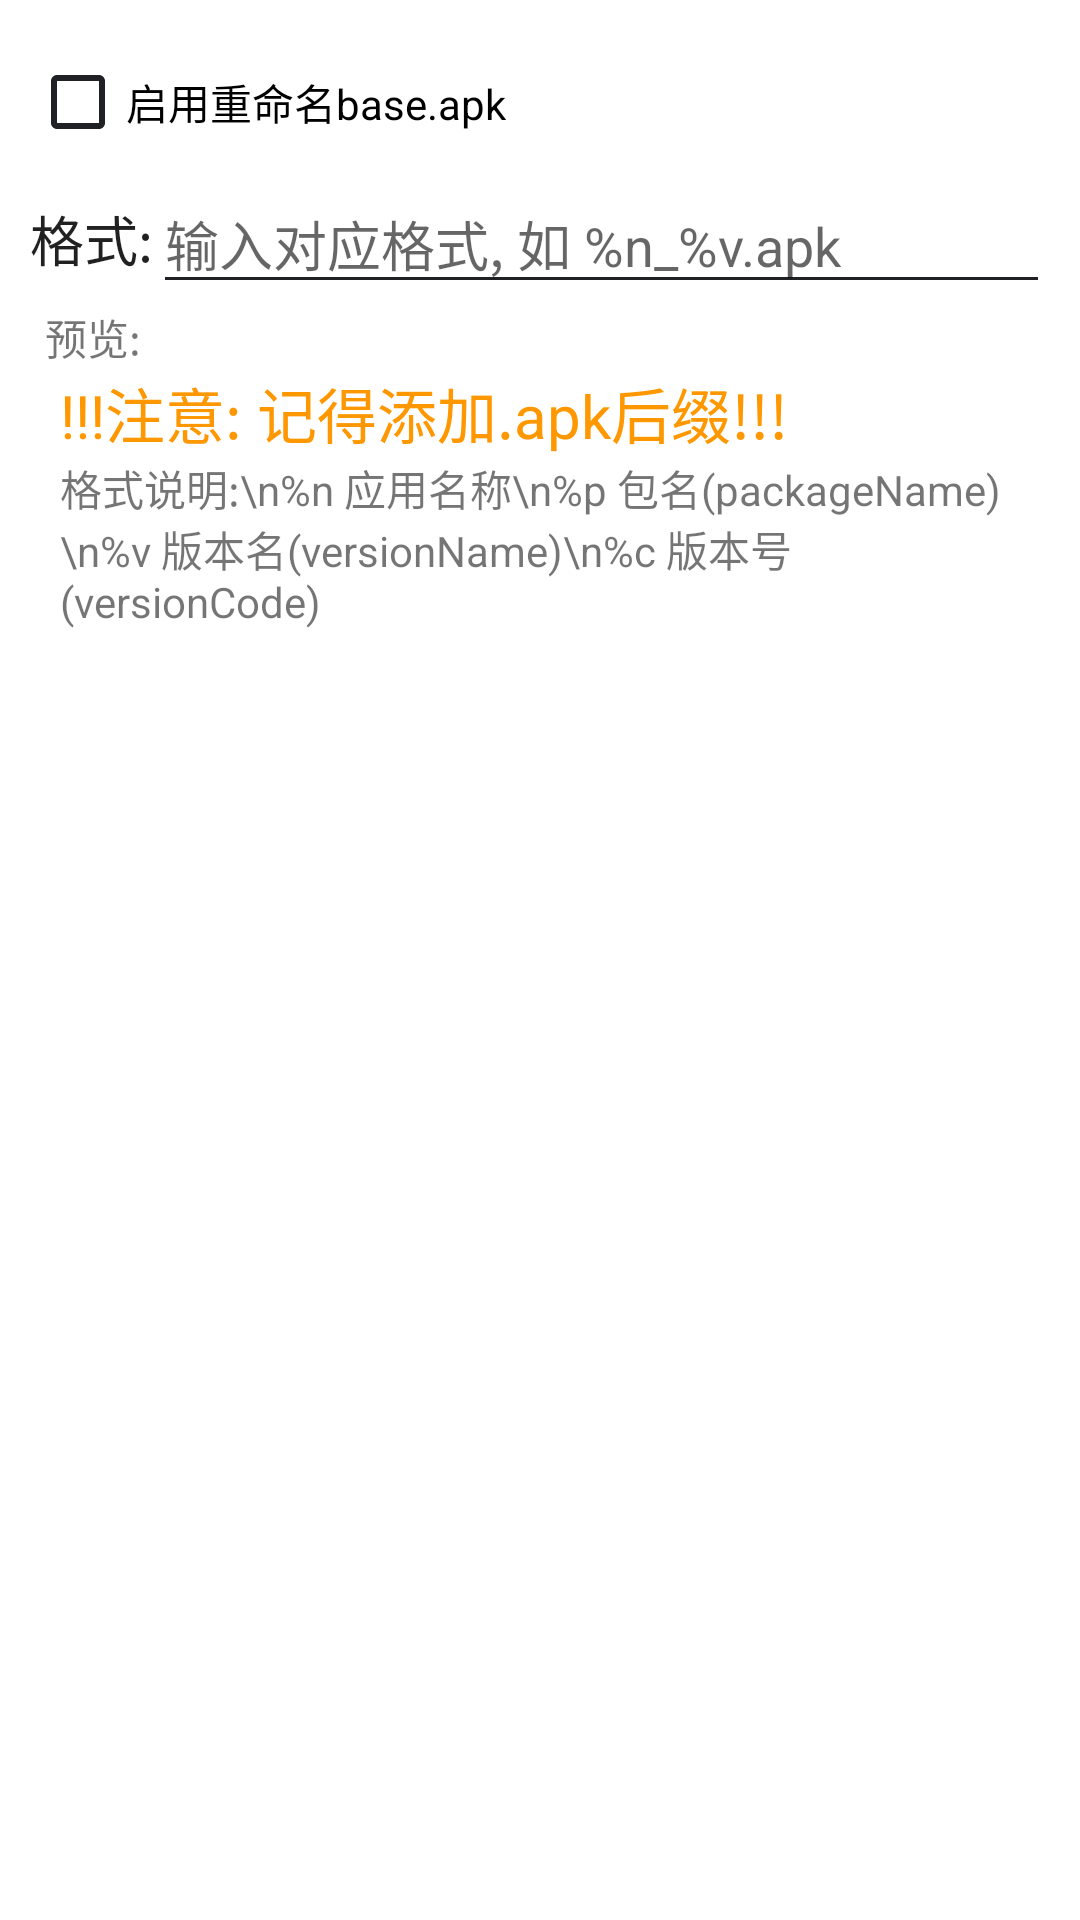

This screen was rendered from an Android layout file. Write that file and the resources it references.
<!-- AndroidManifest.xml: application theme AppTheme.Def -->
<!-- res/layout/rikka_base_apk_dialog.xml -->
<?xml version="1.0" encoding="utf-8"?>
<LinearLayout xmlns:android="http://schemas.android.com/apk/res/android"
    android:layout_width="match_parent"
    android:layout_height="match_parent"
    xmlns:tools="http://schemas.android.com/tools"
    android:orientation="vertical"
    android:padding="10dp"
    tools:viewBindingIgnore="true">

    <CheckBox
        android:id="@+id/checkBoxEnableBaseApk"
        android:layout_width="match_parent"
        android:layout_height="wrap_content"
        android:text="启用重命名base.apk" />

    <LinearLayout
        android:id="@+id/layoutBaseApkPanel"
        android:layout_width="match_parent"
        android:layout_height="wrap_content"
        android:orientation="vertical">

        <LinearLayout
            android:layout_width="match_parent"
            android:layout_height="wrap_content"
            android:gravity="center_vertical"
            android:orientation="horizontal">

            <TextView
                android:layout_width="wrap_content"
                android:layout_height="wrap_content"
                android:text="格式:"
                android:textAppearance="@android:style/TextAppearance.Holo.Medium" />

            <EditText
                android:id="@+id/editTextBaseApkFormat"
                android:layout_width="match_parent"
                android:layout_height="wrap_content"
                android:ems="10"
                android:hint="输入对应格式, 如 %n_%v.apk"
                android:inputType="text" />
        </LinearLayout>

        <LinearLayout
            android:layout_width="match_parent"
            android:layout_height="wrap_content"
            android:orientation="horizontal">

            <TextView
                android:layout_width="wrap_content"
                android:layout_height="wrap_content"
                android:layout_marginLeft="5dp"
                android:layout_marginRight="5dp"
                android:text="预览:" />

            <TextView
                android:id="@+id/textViewBaseApkPreview"
                android:layout_width="match_parent"
                android:layout_height="wrap_content"
                android:layout_marginLeft="5dp"
                android:layout_marginRight="5dp"
                android:textAppearance="@android:style/TextAppearance.Holo" />
        </LinearLayout>

        <TextView
            android:layout_width="wrap_content"
            android:layout_height="wrap_content"
            android:layout_marginStart="10dp"
            android:layout_marginLeft="10dp"
            android:text="!!!注意: 记得添加.apk后缀!!!"
            android:textColor="#FF9800"
            android:textSize="20sp" />

        <TextView
            android:layout_width="wrap_content"
            android:layout_height="wrap_content"
            android:layout_marginStart="10dp"
            android:layout_marginLeft="10dp"
            android:text="格式说明:\n%n 应用名称\n%p 包名(packageName)\n%v 版本名(versionName)\n%c 版本号(versionCode)" />
    </LinearLayout>
</LinearLayout>
<!-- resources referenced by this layout -->
<resources>
  <style name="AppTheme.Def" parent="Theme.MaiTungTMDesign.DayNight">
          <item name="backgroundColor">@color/defaultThemeBackgroundColor</item>
          <item name="backgroundColorAlphaTitle">@color/defaultThemeBackgroundColorAlpha80</item>
          
          <item name="android:windowNoTitle">true</item>
          
          <item name="colorAccent">@color/colorAccent</item>
          <item name="colorPrimary">@color/colorPrimary</item>
          <item name="colorPrimaryDark">@color/colorPrimaryDark</item>
          
          <item name="colorPrimaryVariant">?attr/themeColor</item>
          <item name="colorOnPrimary">@color/firstTextColor</item>
          
          <item name="colorSecondary">?attr/themeColor</item>
          <item name="colorSecondaryVariant">?attr/themeColor</item>
          <item name="colorOnSecondary">@color/firstTextColor</item>
          
          <item name="android:windowDrawsSystemBarBackgrounds">true</item>
          <item name="android:windowLayoutInDisplayCutoutMode" tools:targetApi="o_mr1">
              shortEdges
          </item>
          <item name="android:statusBarColor">?attr/backgroundColor</item>
          <item name="android:windowTranslucentStatus">false</item>
          <item name="android:windowLightStatusBar">@bool/is_not_night_mode</item>
          <item name="android:windowActionBar">false</item>
          <item name="android:windowTranslucentNavigation">false</item>
          <item name="colorControlNormal">@color/firstTextColor</item>
          
      </style>
  <style name="Theme.MaiTungTMDesign.DayNight" parent="Theme.MaiTungTMDesign.Light" />
  <color name="defaultThemeBackgroundColor">#FFFFFF</color>
  <color name="defaultThemeBackgroundColorAlpha80">#CCFFFFFF</color>
  <color name="colorAccent">#1A73E8</color>
  <color name="colorPrimary">#1A73E8</color>
  <color name="colorPrimaryDark">#0049b5</color>
  <color name="firstTextColor">#FF202124</color>
  <style name="Theme.MaiTungTMDesign.Light" parent="Theme.MaterialComponents.Light.NoActionBar">
          
          <item name="whiteBackgroundColor">#FFFFFFFF</item>
          <item name="themeColor">#FF4285F4</item>
          <item name="themeIconColor">#FF4285F4</item>
          <item name="usableColor">#FF4CAF50</item>
          <item name="unusableColor">#FFFF5252</item>
          <item name="warnColor">#ffFFC107</item>
          <item name="lineColor">#ffdddddd</item>
          <item name="backgroundColor">#FFFFFFFF</item>
          <item name="backgroundColorAlphaTitle">#CCFFFFFF</item>
          
          <item name="colorAccent">@color/colorAccent</item>
          <item name="colorPrimaryDark">@color/colorPrimaryDark</item>
          <item name="colorPrimary">?attr/themeColor</item>
          <item name="colorPrimaryVariant">?attr/themeColor</item>
          <item name="colorOnPrimary">@color/firstTextColor</item>
          
          <item name="colorSecondary">?attr/themeColor</item>
          <item name="colorSecondaryVariant">?attr/themeColor</item>
          <item name="colorOnSecondary">@color/firstTextColor</item>
          
          <item name="android:statusBarColor">?attr/backgroundColor</item>
          <item name="android:windowLayoutInDisplayCutoutMode" tools:targetApi="o_mr1">
              shortEdges
          </item>
          <item name="android:windowActionBar">false</item>
          <item name="android:windowNoTitle">true</item>
          <item name="android:windowDrawsSystemBarBackgrounds">true</item>
          <item name="android:windowTranslucentNavigation">true</item>
          <item name="android:windowTranslucentStatus">false</item>
          <item name="android:windowLightStatusBar">true</item>
          <item name="colorControlNormal">@color/firstTextColor</item>
          
      </style>
</resources>
